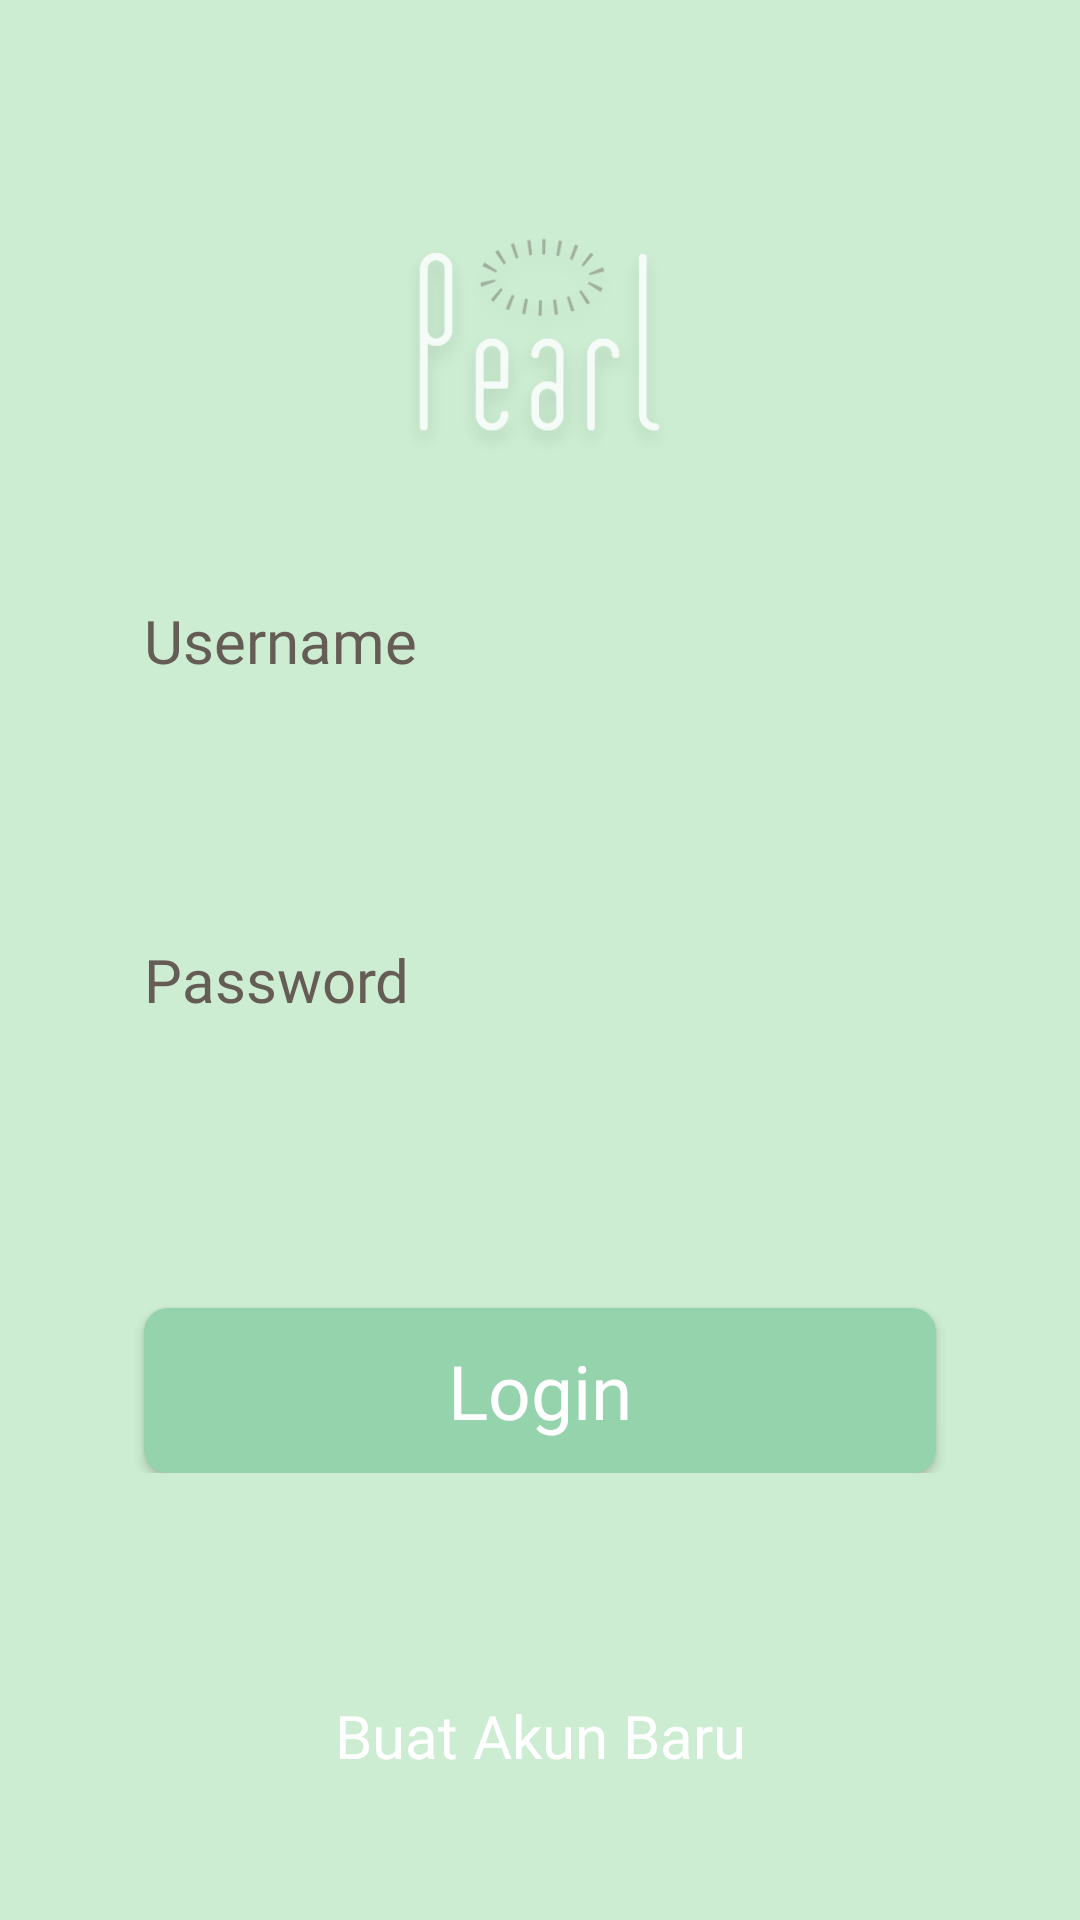

Layout XML and referenced resources for this Android screen:
<!-- AndroidManifest.xml: application theme AppTheme -->
<!-- res/layout/activity_login.xml -->
<?xml version="1.0" encoding="utf-8"?>
<androidx.constraintlayout.widget.ConstraintLayout xmlns:android="http://schemas.android.com/apk/res/android"
    xmlns:app="http://schemas.android.com/apk/res-auto"
    xmlns:tools="http://schemas.android.com/tools"
    android:layout_width="match_parent"
    android:layout_height="match_parent"
    android:background="@drawable/bg_layout_green"
    tools:context=".Login">

    <ScrollView
        android:id="@+id/scrollViewsignin"
        android:layout_width="match_parent"
        android:layout_height="wrap_content"
        android:orientation="vertical"
        android:scrollbars="none"
        app:layout_constraintBottom_toBottomOf="parent"
        app:layout_constraintEnd_toEndOf="parent"
        app:layout_constraintStart_toStartOf="parent"
        app:layout_constraintTop_toTopOf="@+id/view">

        <androidx.constraintlayout.widget.ConstraintLayout
            android:layout_width="match_parent"
            android:layout_height="wrap_content">

            <LinearLayout
                android:id="@+id/linearLayoutsignin"
                android:layout_width="match_parent"
                android:layout_height="wrap_content"
                android:layout_marginBottom="50dp"
                android:orientation="vertical"
                app:layout_constraintBottom_toBottomOf="parent"
                app:layout_constraintEnd_toEndOf="parent"
                app:layout_constraintStart_toStartOf="parent"
                app:layout_constraintTop_toTopOf="parent">

                <ImageView
                    android:id="@+id/imageView1"
                    android:layout_width="match_parent"
                    android:layout_height="102dp"
                    android:layout_marginTop="68dp"
                    android:src="@drawable/logologin"
                    app:layout_constraintEnd_toEndOf="parent"
                    app:layout_constraintStart_toStartOf="parent"
                    app:layout_constraintTop_toTopOf="parent" />

                <LinearLayout
                    android:id="@+id/linearLayout"
                    android:layout_width="match_parent"
                    android:layout_height="wrap_content"
                    android:layout_marginStart="24dp"
                    android:layout_marginEnd="24dp"
                    android:background="@drawable/bg_layout_white"
                    android:orientation="vertical"
                    android:paddingTop="30dp"
                    android:paddingBottom="30dp"
                    app:layout_constraintBottom_toBottomOf="parent"
                    app:layout_constraintEnd_toEndOf="parent"
                    app:layout_constraintHorizontal_bias="0.0"
                    app:layout_constraintStart_toStartOf="parent"
                    app:layout_constraintTop_toTopOf="parent">

                    <LinearLayout
                        android:layout_width="match_parent"
                        android:layout_height="match_parent"
                        android:layout_marginLeft="24dp"
                        android:layout_marginRight="24dp"
                        android:layout_marginBottom="24dp"
                        android:orientation="vertical">

                        <TextView
                            android:layout_width="wrap_content"
                            android:layout_height="wrap_content"
                            android:layout_marginBottom="12dp"
                            android:fontFamily="@font/notoserifthin"
                            android:text="@string/username_label"
                            android:textColor="@color/darkPrimary"
                            android:textSize="20sp" />

                        <EditText
                            android:id="@+id/xusername"
                            android:layout_width="match_parent"
                            android:layout_height="50dp"
                            android:background="@drawable/bg_input_edit"
                            android:fontFamily="@font/notoserifthin"
                            android:inputType="text"
                            android:lines="1"
                            android:paddingLeft="12dp"
                            android:textColor="@color/blackPrimary" />

                    </LinearLayout>

                    <LinearLayout
                        android:layout_width="match_parent"
                        android:layout_height="match_parent"
                        android:layout_marginLeft="24dp"
                        android:layout_marginRight="24dp"
                        android:layout_marginBottom="24dp"
                        android:orientation="vertical">

                        <TextView
                            android:layout_width="wrap_content"
                            android:layout_height="wrap_content"
                            android:layout_marginBottom="12dp"
                            android:fontFamily="@font/notoserifthin"
                            android:text="@string/password_label"
                            android:textColor="@color/darkPrimary"
                            android:textSize="20sp" />

                        <EditText
                            android:id="@+id/xpassword"
                            android:layout_width="match_parent"
                            android:layout_height="50dp"
                            android:background="@drawable/bg_input_edit"
                            android:fontFamily="@font/notoserifthin"
                            android:inputType="textPassword"
                            android:lines="1"
                            android:paddingLeft="12dp"
                            android:textColor="@color/blackPrimary" />

                    </LinearLayout>

                    <Button
                        android:id="@+id/btn_login"
                        android:layout_width="match_parent"
                        android:layout_height="55dp"
                        android:layout_marginLeft="24dp"
                        android:layout_marginTop="10dp"
                        android:layout_marginRight="24dp"
                        android:background="@drawable/btn_green_primary"
                        android:fontFamily="@font/notoserifregular"
                        android:textAllCaps="false"
                        android:text="Login"
                        android:textColor="#FFF"
                        android:textSize="25sp" />

                </LinearLayout>

                <TextView
                    android:id="@+id/btn_new_account"
                    android:layout_width="match_parent"
                    android:layout_height="wrap_content"
                    android:layout_marginStart="8dp"
                    android:layout_marginTop="44dp"
                    android:layout_marginEnd="8dp"
                    android:layout_marginBottom="20dp"
                    android:fontFamily="@font/notoserifregular"
                    android:text="@string/akun_baru"
                    android:textAlignment="center"
                    android:textColor="#FFF"
                    android:textSize="20sp"
                    app:layout_constraintEnd_toEndOf="parent"
                    app:layout_constraintStart_toStartOf="parent"
                    app:layout_constraintTop_toBottomOf="@+id/linearLayout" />

            </LinearLayout>

        </androidx.constraintlayout.widget.ConstraintLayout>

    </ScrollView>

</androidx.constraintlayout.widget.ConstraintLayout>
<!-- resources referenced by this layout -->
<resources>
  <color name="blackPrimary">#21272C</color>
  <color name="darkPrimary">#655C56</color>
  <!-- drawable bg_layout_green (drawable) -->
  <?xml version="1.0" encoding="utf-8"?>
  <shape xmlns:android="http://schemas.android.com/apk/res/android">
  
      <solid
          android:color="#CCEDD2"
          />
  
  </shape>
  <!-- drawable btn_green_primary (drawable) -->
  <?xml version="1.0" encoding="utf-8"?>
  <shape xmlns:android="http://schemas.android.com/apk/res/android">
  
      <solid
          android:color="#94D3AC"
          />
      <corners
          android:radius="8dp"
          />
  </shape>
  <!-- drawable logologin: png bitmap (drawable, 14359 bytes) -->
  <string name="akun_baru">Buat Akun Baru</string>
  <string name="password_label">Password</string>
  <string name="username_label">Username</string>
  <style name="AppTheme" parent="Theme.AppCompat.NoActionBar">
          
          <item name="colorPrimary">@color/colorPrimary</item>
          <item name="colorPrimaryDark">@color/colorPrimaryDark</item>
          <item name="colorAccent">@color/grayPrimary</item>
      </style>
  <color name="colorPrimary">#94D3AC</color>
  <color name="colorPrimaryDark">#BCE5C7</color>
  <color name="grayPrimary">#8D8D8D</color>
</resources>
